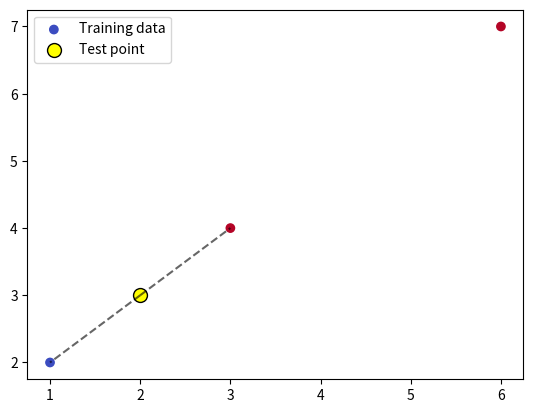

Here is the Python script that generated this plot:
import numpy as np
import matplotlib.pyplot as plt
from collections import Counter


# KNN 实现
def knn_predict(X_train, y_train, X_test, k=3):
    predictions = []
    for x in X_test:
        distances = np.sqrt(np.sum((X_train - x) ** 2, axis=1))
        k_indices = distances.argsort()[:k]
        k_labels = y_train[k_indices]
        most_common = Counter(k_labels).most_common(1)[0][0]
        predictions.append(most_common)

        # 图形化展示
        plt.scatter(X_train[:, 0], X_train[:, 1], c=y_train, cmap='coolwarm', label="Training data")
        plt.scatter(x[0], x[1], c='yellow', edgecolor='black', s=100, label="Test point")
        for i in k_indices:
            plt.plot([x[0], X_train[i, 0]], [x[1], X_train[i, 1]], 'k--', alpha=0.6)
        plt.legend()
        plt.show()

    return np.array(predictions)


# 示例数据
X_train = np.array([[1, 2], [2, 3], [3, 4], [6, 7]])
y_train = np.array([0, 0, 1, 1])
X_test = np.array([[2, 3]])

# 预测
predictions = knn_predict(X_train, y_train, X_test, k=3)
print("Predictions:", predictions)
